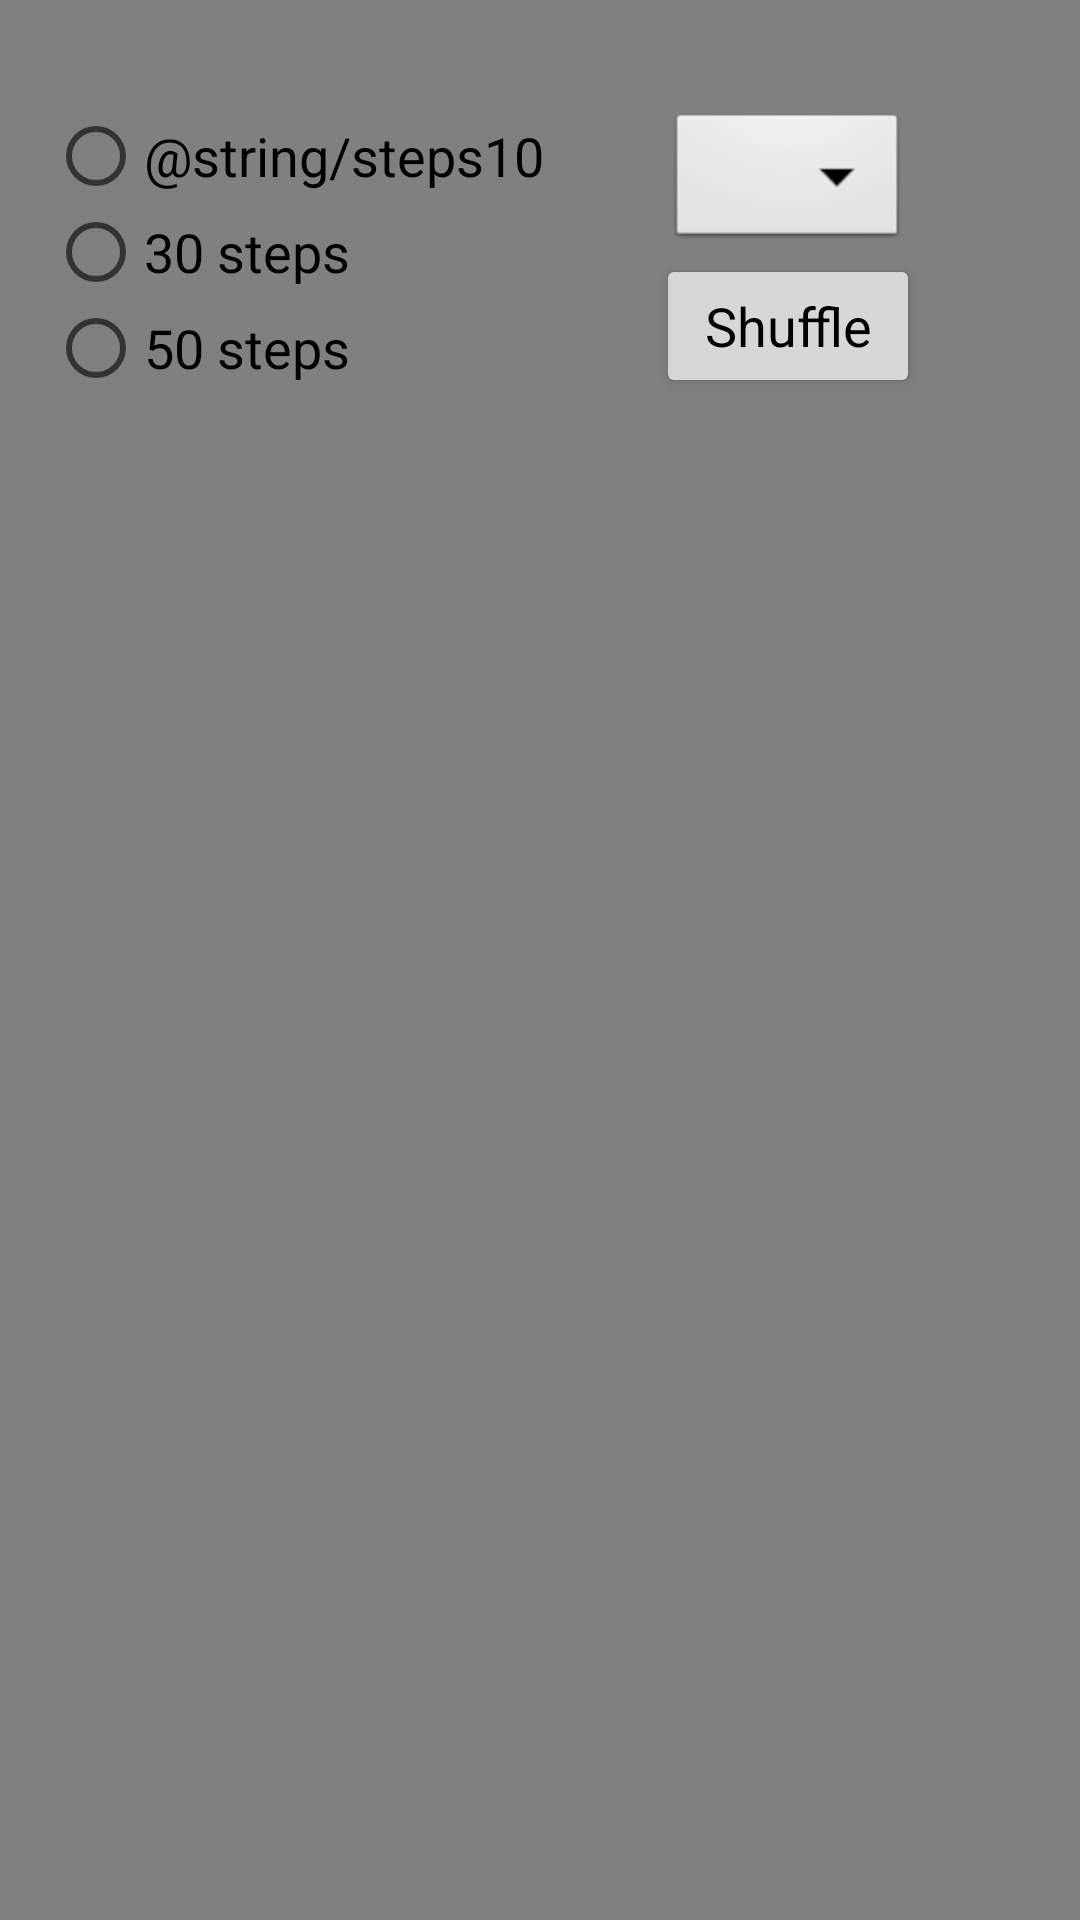

Write the Android layout XML for this screen, with the resource values it uses.
<!-- AndroidManifest.xml: application theme AppTheme -->
<!-- res/layout/withpicture.xml -->
<?xml version="1.0" encoding="utf-8"?>
<LinearLayout xmlns:android="http://schemas.android.com/apk/res/android"
    xmlns:tools="http://schemas.android.com/tools"
    android:id="@+id/activity_main"
    android:layout_width="match_parent"
    android:layout_height="match_parent"
    android:background="#808080"
    android:orientation="vertical"
    android:paddingBottom="@dimen/activity_vertical_margin"
    android:paddingLeft="@dimen/activity_horizontal_margin"
    android:paddingRight="@dimen/activity_horizontal_margin"
    android:paddingTop="@dimen/activity_vertical_margin"
    tools:context="com.example.sanya.puzzle15.MainActivity">

    <LinearLayout
        android:id="@+id/row1"
        style="@style/rowlayouts"></LinearLayout>

    <LinearLayout
        android:id="@+id/row2"
        style="@style/rowlayouts"></LinearLayout>

    <LinearLayout
        android:id="@+id/row3"
        style="@style/rowlayouts"></LinearLayout>

    <LinearLayout
        android:id="@+id/row4"
        style="@style/rowlayouts"></LinearLayout>

    <LinearLayout
        android:layout_width="match_parent"
        android:layout_height="wrap_content"
        android:layout_marginTop="20dp">

        <LinearLayout style="@style/wrapped">

            <RadioGroup
                android:id="@+id/radiogroup"
                style="@style/wrapped">

                <RadioButton
                    android:id="@+id/button10"
                    style="@style/wrapped"
                    android:tag="100"
                    android:text="@string/steps10" />

                <RadioButton
                    android:id="@+id/button30"
                    style="@style/wrapped"
                    android:tag="300"
                    android:text="@string/steps30" />

                <RadioButton
                    android:id="@+id/button50"
                    style="@style/wrapped"
                    android:tag="500"
                    android:text="@string/steps50" />

            </RadioGroup>

        </LinearLayout>

        <LinearLayout style="@style/ll_shufflebutton">

            <Spinner
                android:id="@+id/spinner1"
                android:layout_width="wrap_content"
                android:layout_height="wrap_content"
                android:background="@android:drawable/btn_dropdown"
                android:spinnerMode="dropdown" />

            <Button
                android:id="@+id/shufflebutton"
                style="@style/wrapped"
                android:tag="700"
                android:text="@string/shuffle" />
        </LinearLayout>

    </LinearLayout>

</LinearLayout>
<!-- resources referenced by this layout -->
<resources>
  <dimen name="activity_horizontal_margin">16dp</dimen>
  <dimen name="activity_vertical_margin">16dp</dimen>
  <string name="shuffle">Shuffle</string>
  <string name="steps30">30 steps</string>
  <string name="steps50">50 steps</string>
  <style name="ll_shufflebutton">
          <item name="android:layout_height">wrap_content</item>
          <item name="android:layout_width">match_parent</item>
          <item name="android:layout_gravity">center_vertical</item>
          <item name="android:gravity">center_horizontal</item>
          <item name="android:orientation">vertical</item>
      </style>
  <style name="rowlayouts">
          <item name="android:layout_width">match_parent</item>
          <item name="android:layout_height">wrap_content</item>
          <item name="android:gravity">center_horizontal</item>
          <item name="android:orientation">horizontal</item>
      </style>
  <style name="wrapped">
          <item name="android:layout_height">wrap_content</item>
          <item name="android:textColor">@android:color/black</item>
          <item name="android:layout_width">wrap_content</item>
          <item name="android:textAppearance">@style/TextAppearance.AppCompat.Medium</item>
      </style>
  <style name="AppTheme" parent="Theme.AppCompat.DayNight.NoActionBar">
          
          <item name="colorPrimary">@color/colorPrimary</item>
          <item name="colorPrimaryDark">@color/colorPrimaryDark</item>
          <item name="colorAccent">@android:color/black</item>
          <item name="android:windowTranslucentStatus">true</item>
      </style>
  <color name="colorPrimary">#f44336</color>
  <color name="colorPrimaryDark">#303F9F</color>
</resources>
